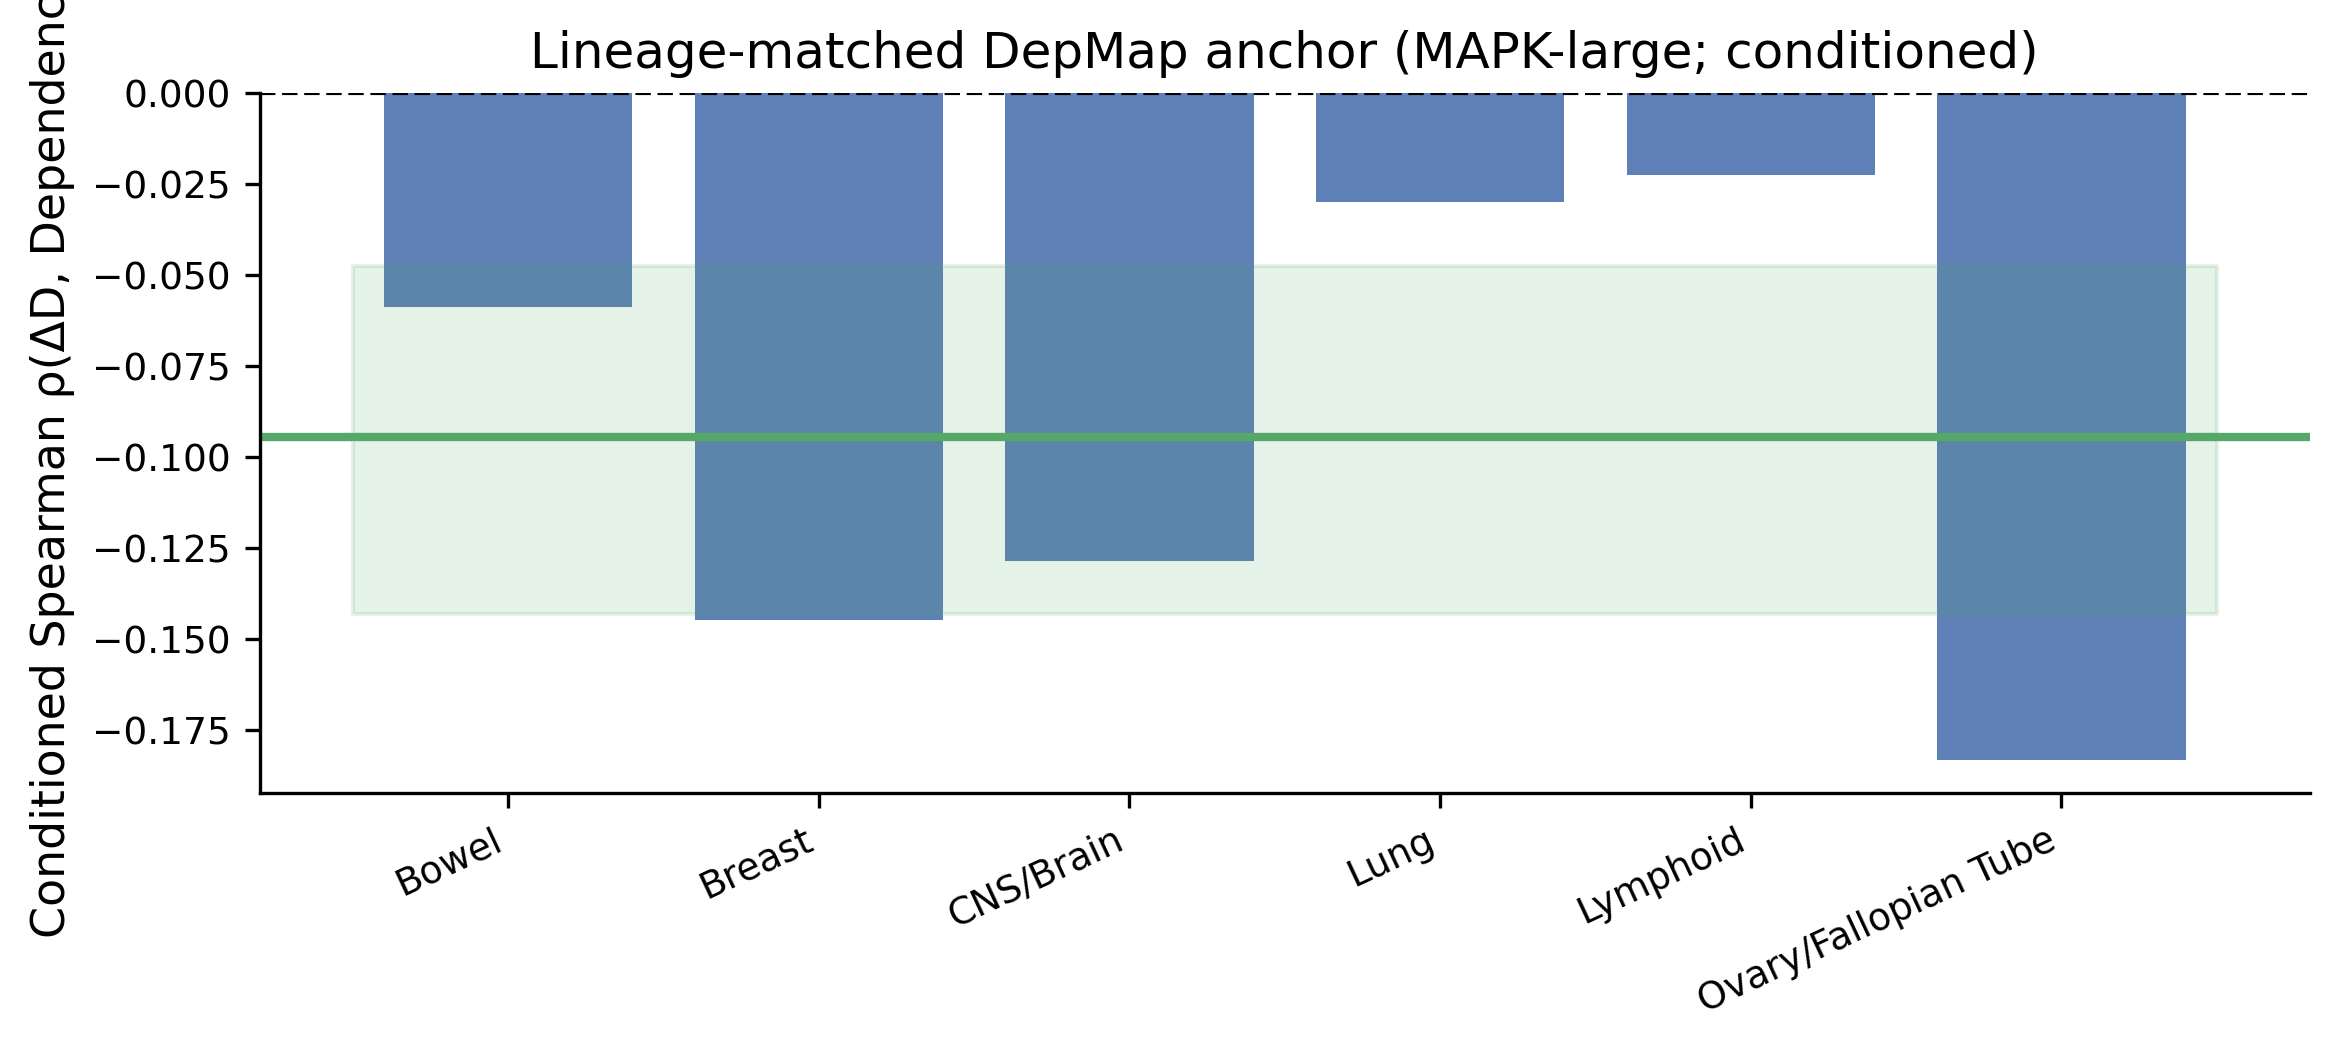

The data file committed next to this chart (first rows):
Lineage, N_DepMap_Models, N_Nodes_Used, Pearson_r, Pearson_p, Spearman_rho, Spearman_p, MI_bits, MI_interpretation, MSE_improvement, Perm_p_improvement, LOOCV_R2_delta, Conditioned_n, Conditioned_spearman_rho, Conditioned_perm_p_abs_spearman
Bowel, 99, 46, -0.2153, 0.1507, -0.2411, 0.1065, 0.03919, No Dependency, -0.002867, 0.3475, -0.02071, 46, -0.05865, 0.6927
Breast, 96, 46, -0.2088, 0.1638, -0.2064, 0.1687, 0.1236, Weak Dependency, -0.002821, 0.3953, -0.02146, 46, -0.1446, 0.3352
CNS/Brain, 125, 46, -0.2295, 0.1249, -0.2759, 0.0635, 0.0, No Dependency, -0.003597, 0.4849, -0.03073, 46, -0.1286, 0.3891
Lung, 260, 46, -0.2189, 0.1439, -0.2888, 0.05159, 0.1002, Weak Dependency, -0.001742, 0.3395, -0.01416, 46, -0.03003, 0.8449
Lymphoid, 260, 46, -0.1946, 0.1951, -0.2042, 0.1735, 0.0, No Dependency, -0.004522, 0.5505, -0.03115, 46, -0.02239, 0.8832
Ovary/Fallopian Tube, 75, 46, -0.1917, 0.2019, -0.1932, 0.1982, 0.0, No Dependency, -0.003541, 0.4569, -0.02834, 46, -0.1831, 0.2254
